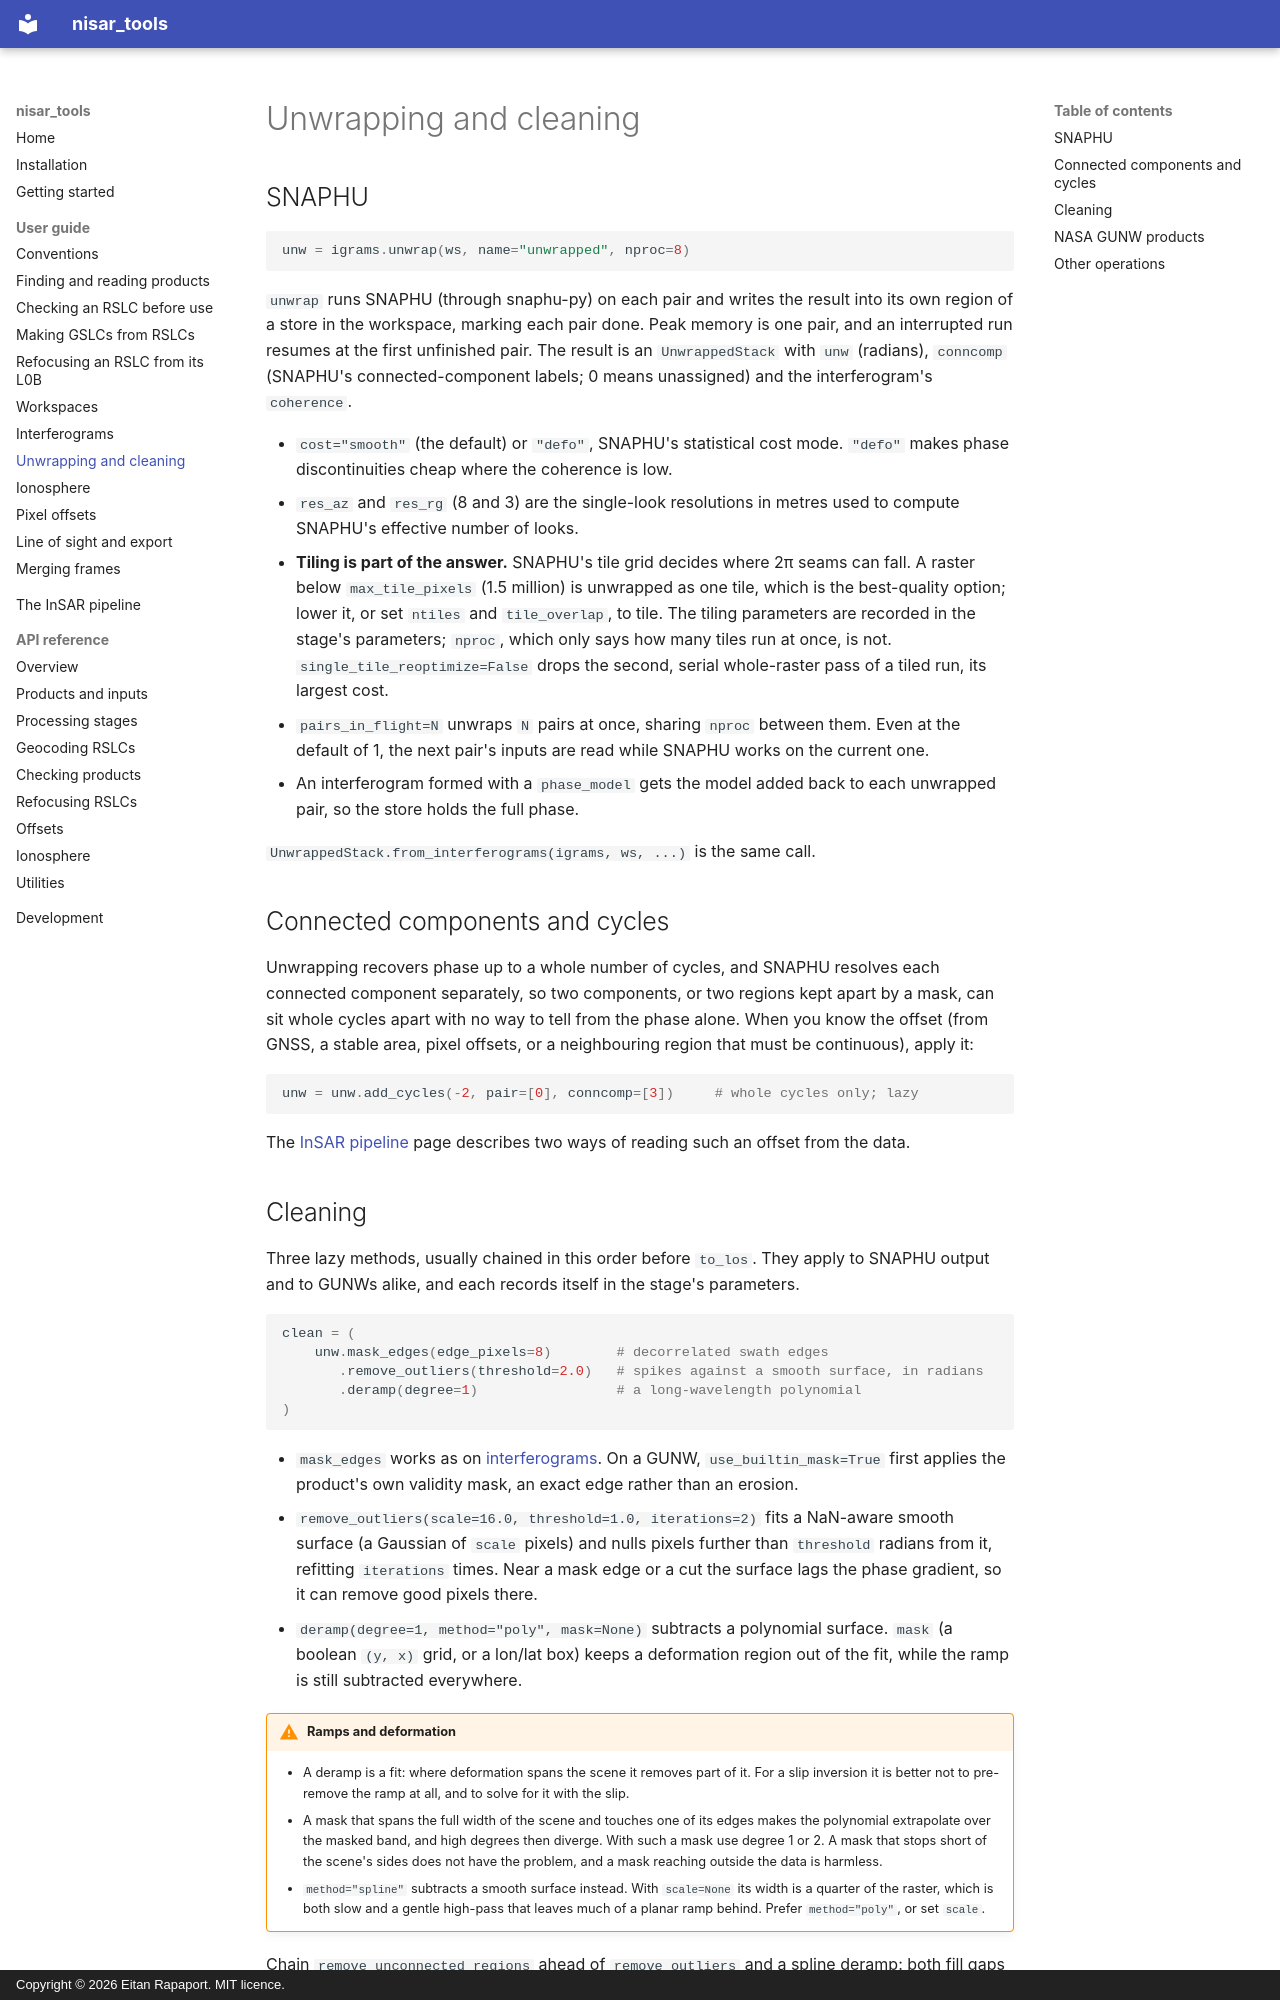

repository: eitanrapa/nisar_tools · page: guide/unwrapping/index.html · generator: mkdocs · copyright: Copyright © 2026 Eitan Rapaport. MIT licence.

# Unwrapping and cleaning

## SNAPHU

```python
unw = igrams.unwrap(ws, name="unwrapped", nproc=8)
```

`unwrap` runs SNAPHU (through snaphu-py) on each pair and writes the result into its own region of a store in the
workspace, marking each pair done. Peak memory is one pair, and an interrupted run resumes at the first unfinished
pair. The result is an `UnwrappedStack` with `unw` (radians), `conncomp` (SNAPHU's connected-component labels; 0 means
unassigned) and the interferogram's `coherence`.

- `cost="smooth"` (the default) or `"defo"`, SNAPHU's statistical cost mode. `"defo"` makes phase discontinuities
  cheap where the coherence is low.
- `res_az` and `res_rg` (8 and 3) are the single-look resolutions in metres used to compute SNAPHU's effective number
  of looks.
- **Tiling is part of the answer.** SNAPHU's tile grid decides where 2π seams can fall. A raster below
  `max_tile_pixels` (1.5 million) is unwrapped as one tile, which is the best-quality option; lower it, or set
  `ntiles` and `tile_overlap`, to tile. The tiling parameters are recorded in the stage's parameters; `nproc`, which
  only says how many tiles run at once, is not. `single_tile_reoptimize=False` drops the second, serial whole-raster
  pass of a tiled run, its largest cost.
- `pairs_in_flight=N` unwraps `N` pairs at once, sharing `nproc` between them. Even at the default of 1, the next
  pair's inputs are read while SNAPHU works on the current one.
- An interferogram formed with a `phase_model` gets the model added back to each unwrapped pair, so the store holds
  the full phase.

`UnwrappedStack.from_interferograms(igrams, ws, ...)` is the same call.

## Connected components and cycles

Unwrapping recovers phase up to a whole number of cycles, and SNAPHU resolves each connected component separately, so
two components, or two regions kept apart by a mask, can sit whole cycles apart with no way to tell from the phase
alone. When you know the offset (from GNSS, a stable area, pixel offsets, or a neighbouring region that must be
continuous), apply it:

```python
unw = unw.add_cycles(-2, pair=[0], conncomp=[3])     # whole cycles only; lazy
```

The [InSAR pipeline](../insar_pipeline.md#5-tying-cut-off-blocks) page describes two ways of reading such an offset
from the data.
